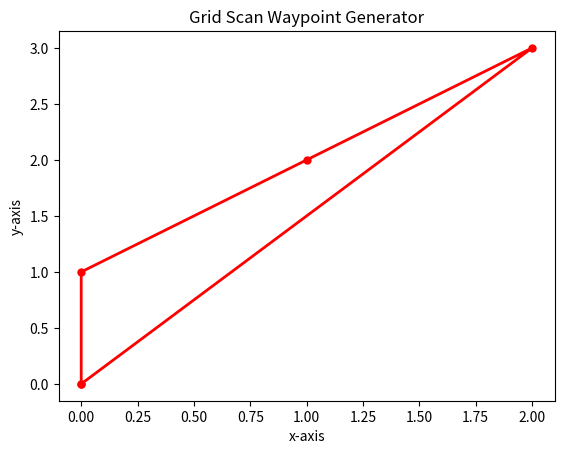

Source code (Python):
# -*- coding: utf-8 -*-
"""
Created on Tue Aug 18 22:11:01 2020

@author: My Laptop
"""

import matplotlib.pyplot as plt

def drawROI(ROI):
    x = []
    y = []
    
    for points in ROI:
        x.append(points[0])
        y.append(points[1])
        
    plt.plot(x, y, "-r.", linewidth = 2, markersize = 10)
    plt.title("Grid Scan Waypoint Generator")
    plt.xlabel("x-axis")
    plt.ylabel("y-axis")
    
def main(ROI):
    
    if (ROI[-1] != ROI[0]):
        ROI.insert(len(ROI), ROI[0])
        
    drawROI(ROI)
    
if __name__ == "__main__":
    ROI = [(0,0), (0,1), (1,2), (2,3)]
    main(ROI)
